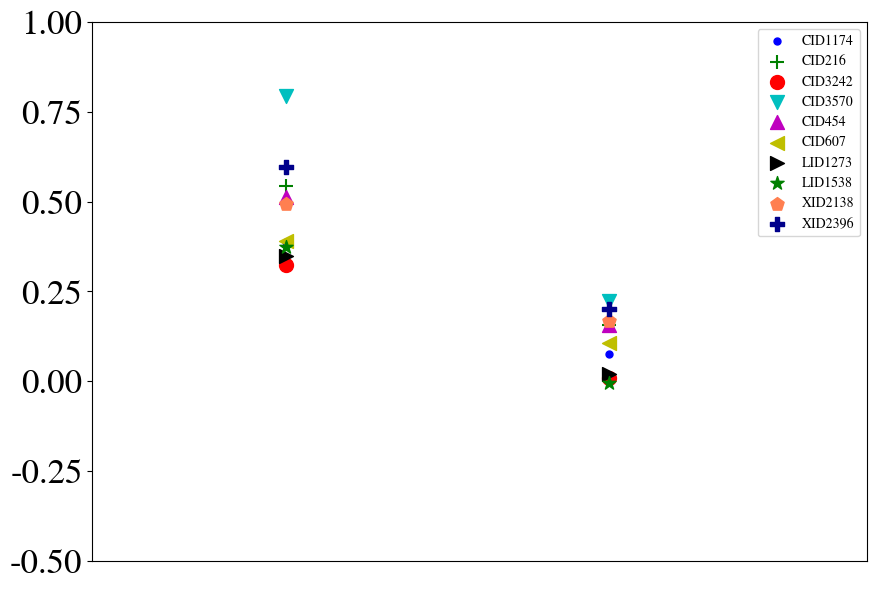

Reproduce this figure in Python.
#!/usr/bin/env python2
# -*- coding: utf-8 -*-
"""
Created on Wed Jun 20 10:25:14 2018

[redacted]
"""

import numpy as np
import matplotlib.pylab as plt

fc_n_relax = {'CID216': 21.727, 'CID454': 21.011, 'CID607': 21.850, 
               'CID1174':21.163, 'CID3242':21.878, 'CID3570':22.190,
               'LID1273':20.407, 'LID1538':20.926, 'XID2138':21.329,
               'XID2396':20.368} 

rc_n_relax = {'CID216': 21.634, 'CID454': 20.778, 'CID607': np.nan, 
               'CID1174':21.058, 'CID3242':21.968, 'CID3570': np.nan,
               'LID1273':20.427, 'LID1538':21.134, 'XID2138': np.nan,
               'XID2396':20.305} 


fc_n_4 = {'CID216': 21.883, 'CID454': 21.169, 'CID607': 21.957, 
               'CID1174':21.239, 'CID3242':21.887, 'CID3570':22.413,
               'LID1273':20.427, 'LID1538':20.922, 'XID2138':21.496,
               'XID2396':20.568}

rc_n_4 = {'CID216': 21.885, 'CID454': 20.932, 'CID607': np.nan, 
               'CID1174':21.242, 'CID3242':22.001, 'CID3570':np.nan,
               'LID1273':20.536, 'LID1538':21.171, 'XID2138':np.nan,
               'XID2396':20.407}


fc_n_1dot5 = {'CID216': 22.271, 'CID454': 21.524, 'CID607': 22.241, 
               'CID1174':21.552, 'CID3242':22.201, 'CID3570':22.984,
               'LID1273':20.756, 'LID1538':21.301, 'XID2138':21.822,
               'XID2396':20.964} 

rc_n_1dot5 = {'CID216': 22.286, 'CID454': 21.551, 'CID607': np.nan, 
               'CID1174':21.554, 'CID3242':22.413, 'CID3570':np.nan,
               'LID1273':20.784, 'LID1538':21.460, 'XID2138':np.nan,
               'XID2396':20.964} 

diff_fc_n4 = dict()
diff_rc_n4 = dict()
diff_fc_n1dot5 = dict() 
diff_rc_n1dot5 = dict() 
for key in fc_n_relax:
    diff_fc_n4[key] = fc_n_4[key] - fc_n_relax[key]
    diff_rc_n4[key] = rc_n_4[key]- rc_n_relax[key]
    diff_fc_n1dot5[key] = fc_n_1dot5[key] - fc_n_relax[key]
    diff_rc_n1dot5[key] = rc_n_1dot5[key] - rc_n_relax[key]

lists_n4 = sorted(diff_fc_n4.items())
lists_n15 = sorted(diff_fc_n1dot5.items())
target, diff_n4 = zip(*lists_n4)
_, diff_n15 = zip(*lists_n15)

import matplotlib as mat
mat.rcParams['font.family'] = 'STIXGeneral'
host=plt.figure(figsize=(10,7))
ax=host.add_subplot(111)

patterns = ['.', '+', 'o', 'v', '^', '<', '>', '*', 'p','P']
colors =  ['b', 'g', 'r', 'c', 'm', 'y', 'k', 'g', 'coral', 'darkblue']
for i in range(len(lists_n4)):
    plt.scatter(1.5, diff_n15[i], label = target[i],c=colors[i], marker=patterns[i],s=100)
    plt.scatter(4. , diff_n4[i], marker=patterns[i],c=colors[i],s=100)
ax.get_xaxis().set_visible(False)
#ax.get_yaxis().set_visible(False)
plt.axis([0,6,-0.5,1])
plt.tick_params(labelsize=25)
plt.legend(loc=1)
plt.show()